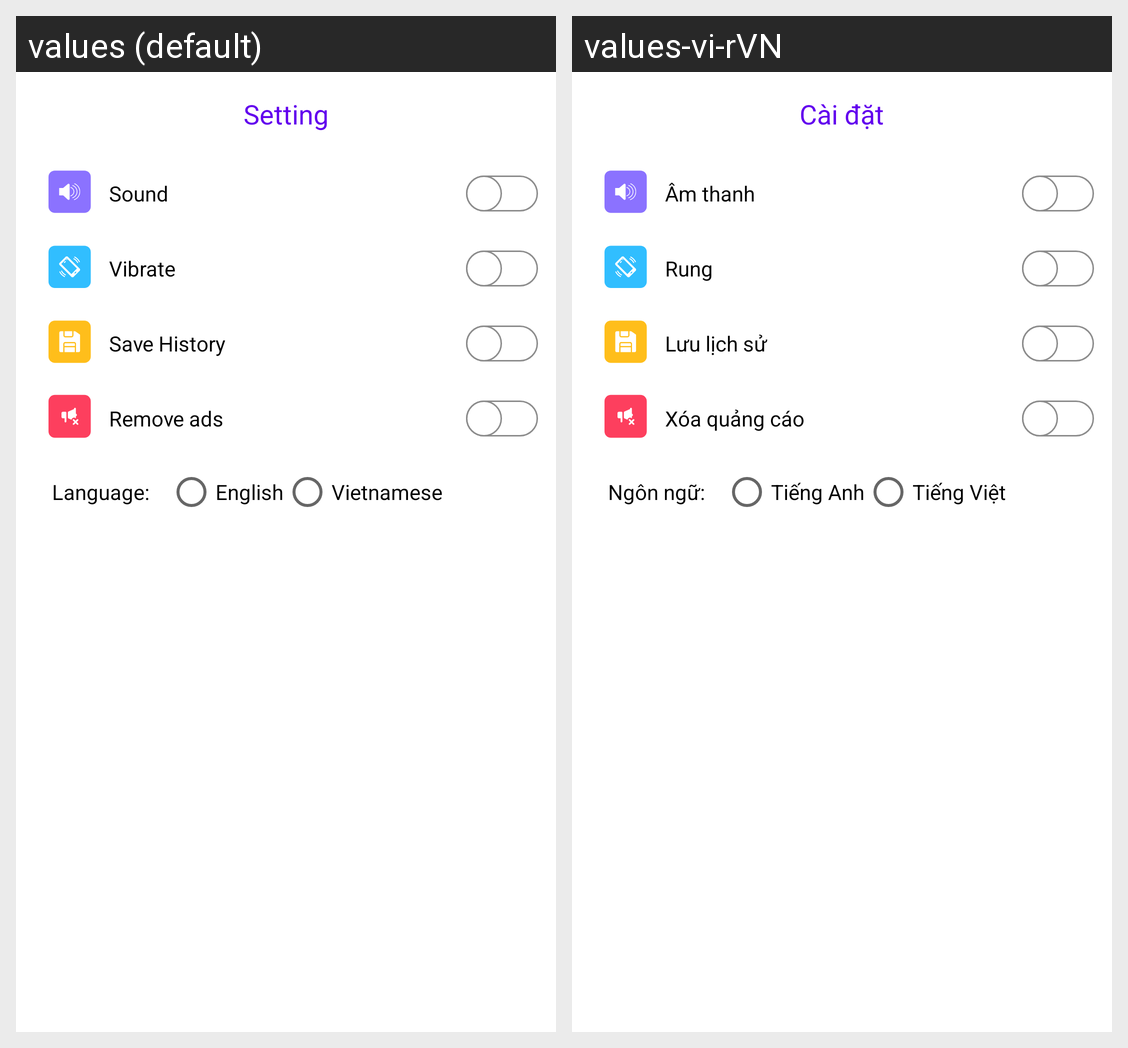

The same Android screen rendered under two of its app's locales, left to right. List the strings drawn on it with the default value and each locale's translation.
Android screen res/layout/fragment_setting.xml rendered under 2 locales, left to right: values (default), values-vi-rVN. Device: Nexus 5 (rendered at 1080×1920; each locale shown at half size, 540×960, under a caption strip naming it); theme Theme.QRCode.
Strings drawn on this screen, with the default value and each locale's value (text and hints the layout hard-codes, and strings that could not be matched under every locale, appear in the picture but are not listed):

title_setting
  values: Setting
  values-vi-rVN: Cài đặt

text_sound
  values: Sound
  values-vi-rVN: Âm thanh

text_vibrate
  values: Vibrate
  values-vi-rVN: Rung

text_save_history
  values: Save History
  values-vi-rVN: Lưu lịch sử

text_remove_ads
  values: Remove ads
  values-vi-rVN: Xóa quảng cáo

setting_language
  values: Language:
  values-vi-rVN: Ngôn ngữ:

text_english
  values: English
  values-vi-rVN: Tiếng Anh

text_vietnamese
  values: Vietnamese
  values-vi-rVN: Tiếng Việt
